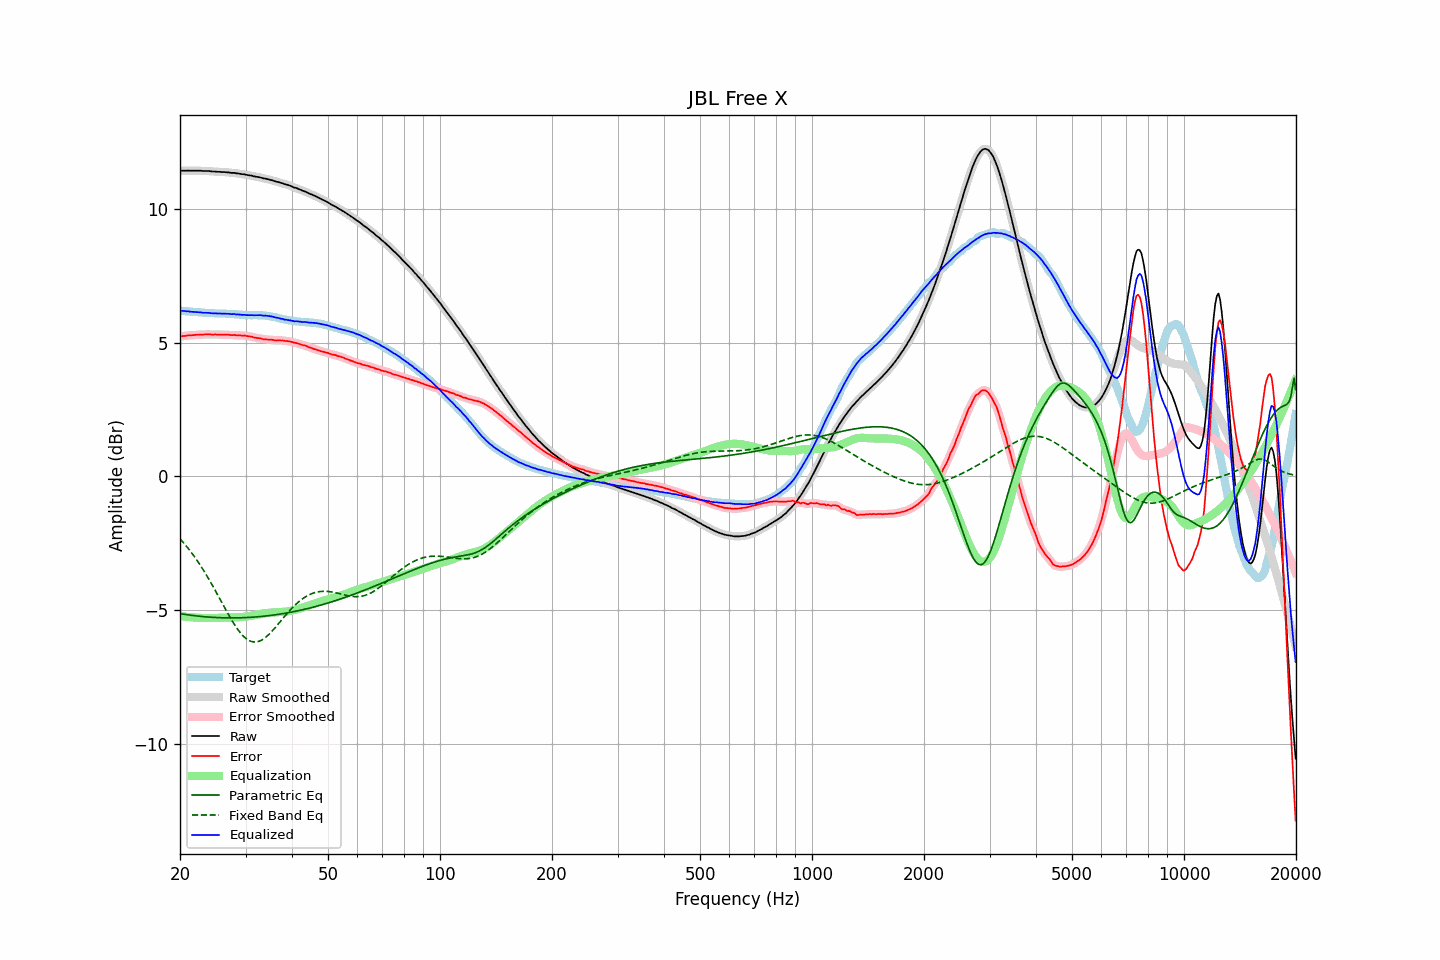

Values plotted in this chart, from the file beside it:
frequency, raw, error, smoothed, error_smoothed, equalization, parametric_eq, fixed_band_eq, equalized_raw, equalized_smoothed, target
20.00, 11.41, 5.22, 11.41, 5.23, -5.23, -5.14, -2.34, 6.19, 6.19, 6.19
20.20, 11.42, 5.24, 11.42, 5.23, -5.23, -5.15, -2.40, 6.19, 6.18, 6.19
20.40, 11.42, 5.25, 11.42, 5.24, -5.24, -5.16, -2.47, 6.18, 6.18, 6.18
20.61, 11.42, 5.25, 11.43, 5.25, -5.25, -5.16, -2.54, 6.17, 6.18, 6.18
20.81, 11.42, 5.26, 11.43, 5.26, -5.26, -5.17, -2.61, 6.17, 6.17, 6.17
21.02, 11.43, 5.27, 11.43, 5.26, -5.26, -5.18, -2.69, 6.17, 6.16, 6.17
21.23, 11.42, 5.27, 11.43, 5.27, -5.27, -5.19, -2.76, 6.16, 6.16, 6.16
21.44, 11.42, 5.27, 11.42, 5.27, -5.27, -5.20, -2.84, 6.15, 6.15, 6.16
21.66, 11.42, 5.28, 11.42, 5.27, -5.28, -5.21, -2.92, 6.15, 6.15, 6.15
21.87, 11.42, 5.28, 11.42, 5.28, -5.28, -5.21, -3.01, 6.14, 6.14, 6.14
22.09, 11.42, 5.29, 11.42, 5.29, -5.28, -5.22, -3.09, 6.14, 6.14, 6.13
22.31, 11.42, 5.29, 11.42, 5.29, -5.29, -5.23, -3.18, 6.13, 6.14, 6.13
22.54, 11.42, 5.29, 11.42, 5.29, -5.29, -5.23, -3.27, 6.13, 6.13, 6.13
22.76, 11.42, 5.30, 11.42, 5.29, -5.30, -5.24, -3.36, 6.13, 6.12, 6.12
22.99, 11.41, 5.29, 11.42, 5.30, -5.30, -5.25, -3.46, 6.11, 6.12, 6.12
23.22, 11.41, 5.30, 11.41, 5.30, -5.30, -5.25, -3.55, 6.11, 6.11, 6.11
23.45, 11.41, 5.30, 11.41, 5.30, -5.30, -5.26, -3.65, 6.11, 6.11, 6.11
23.69, 11.41, 5.30, 11.41, 5.31, -5.30, -5.26, -3.75, 6.11, 6.11, 6.11
23.92, 11.41, 5.31, 11.41, 5.31, -5.30, -5.27, -3.85, 6.11, 6.11, 6.10
24.16, 11.40, 5.30, 11.40, 5.30, -5.30, -5.27, -3.96, 6.10, 6.10, 6.10
24.40, 11.39, 5.29, 11.40, 5.30, -5.30, -5.27, -4.06, 6.09, 6.10, 6.10
24.65, 11.39, 5.29, 11.39, 5.30, -5.30, -5.28, -4.17, 6.09, 6.09, 6.10
24.89, 11.39, 5.31, 11.39, 5.30, -5.30, -5.28, -4.28, 6.09, 6.09, 6.09
25.14, 11.38, 5.30, 11.39, 5.30, -5.30, -5.28, -4.39, 6.09, 6.09, 6.09
25.39, 11.38, 5.30, 11.38, 5.30, -5.30, -5.29, -4.50, 6.09, 6.09, 6.09
25.65, 11.38, 5.30, 11.38, 5.29, -5.30, -5.29, -4.61, 6.09, 6.08, 6.08
25.91, 11.37, 5.29, 11.38, 5.29, -5.29, -5.29, -4.72, 6.08, 6.08, 6.08
26.16, 11.37, 5.29, 11.37, 5.29, -5.29, -5.29, -4.83, 6.08, 6.08, 6.08
26.43, 11.37, 5.29, 11.37, 5.29, -5.29, -5.29, -4.94, 6.08, 6.08, 6.08
26.69, 11.36, 5.29, 11.37, 5.29, -5.29, -5.29, -5.05, 6.07, 6.08, 6.07
26.96, 11.36, 5.29, 11.36, 5.29, -5.29, -5.30, -5.15, 6.08, 6.07, 6.07
27.23, 11.35, 5.28, 11.35, 5.28, -5.28, -5.30, -5.26, 6.07, 6.07, 6.07
27.50, 11.34, 5.28, 11.35, 5.28, -5.28, -5.30, -5.36, 6.06, 6.07, 6.07
27.77, 11.34, 5.28, 11.34, 5.28, -5.28, -5.30, -5.46, 6.06, 6.06, 6.07
28.05, 11.34, 5.29, 11.34, 5.28, -5.28, -5.30, -5.56, 6.07, 6.06, 6.06
28.33, 11.32, 5.27, 11.33, 5.28, -5.27, -5.29, -5.65, 6.05, 6.06, 6.05
28.62, 11.32, 5.27, 11.32, 5.27, -5.27, -5.29, -5.73, 6.05, 6.05, 6.05
28.90, 11.31, 5.27, 11.31, 5.26, -5.27, -5.29, -5.81, 6.04, 6.04, 6.04
29.19, 11.30, 5.26, 11.31, 5.27, -5.27, -5.29, -5.89, 6.04, 6.04, 6.04
29.48, 11.29, 5.25, 11.30, 5.26, -5.26, -5.29, -5.95, 6.03, 6.04, 6.04
29.78, 11.29, 5.27, 11.29, 5.26, -5.26, -5.29, -6.01, 6.04, 6.03, 6.03
30.08, 11.27, 5.25, 11.28, 5.25, -5.25, -5.28, -6.06, 6.03, 6.03, 6.03
30.38, 11.26, 5.24, 11.26, 5.24, -5.24, -5.28, -6.11, 6.02, 6.03, 6.02
30.68, 11.25, 5.23, 11.25, 5.23, -5.23, -5.28, -6.14, 6.02, 6.02, 6.02
30.99, 11.24, 5.22, 11.24, 5.22, -5.22, -5.27, -6.17, 6.02, 6.02, 6.02
31.30, 11.23, 5.21, 11.23, 5.21, -5.21, -5.27, -6.19, 6.03, 6.02, 6.02
31.61, 11.21, 5.19, 11.22, 5.19, -5.20, -5.27, -6.20, 6.02, 6.02, 6.03
31.93, 11.20, 5.18, 11.20, 5.18, -5.18, -5.26, -6.20, 6.02, 6.02, 6.02
32.24, 11.19, 5.17, 11.19, 5.17, -5.17, -5.26, -6.19, 6.02, 6.02, 6.02
32.57, 11.18, 5.16, 11.18, 5.16, -5.16, -5.25, -6.17, 6.02, 6.02, 6.02
32.89, 11.17, 5.15, 11.17, 5.15, -5.15, -5.25, -6.15, 6.02, 6.02, 6.02
33.22, 11.15, 5.14, 11.15, 5.14, -5.14, -5.24, -6.12, 6.01, 6.02, 6.02
33.55, 11.13, 5.12, 11.14, 5.13, -5.13, -5.23, -6.08, 6.00, 6.01, 6.01
33.89, 11.13, 5.12, 11.13, 5.12, -5.12, -5.23, -6.04, 6.01, 6.00, 6.01
34.23, 11.11, 5.12, 11.11, 5.11, -5.11, -5.22, -5.99, 6.00, 6.00, 6.00
34.57, 11.10, 5.11, 11.10, 5.11, -5.11, -5.21, -5.93, 6.00, 5.99, 5.99
34.92, 11.08, 5.10, 11.09, 5.11, -5.10, -5.21, -5.87, 5.98, 5.98, 5.98
35.27, 11.07, 5.10, 11.07, 5.10, -5.10, -5.20, -5.81, 5.98, 5.97, 5.97
35.62, 11.05, 5.10, 11.05, 5.09, -5.09, -5.19, -5.74, 5.96, 5.96, 5.96
35.97, 11.03, 5.08, 11.03, 5.09, -5.09, -5.18, -5.67, 5.94, 5.95, 5.95
... 635 more rows
